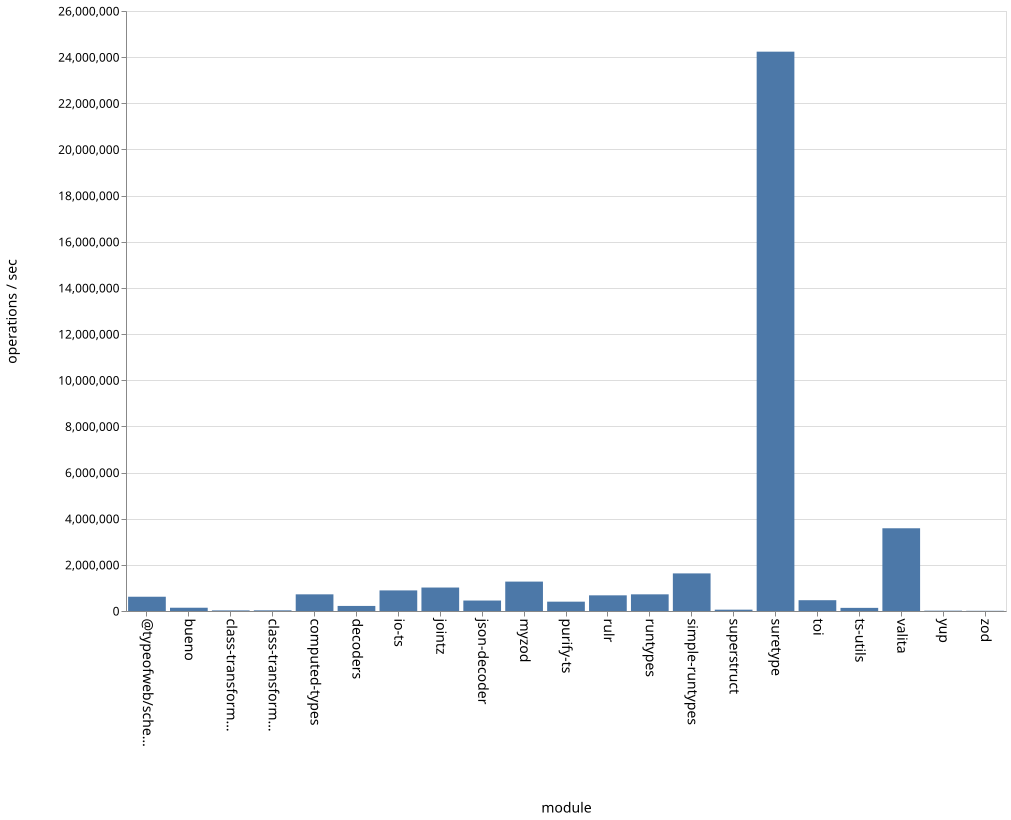

The data file committed next to this chart (first rows):
name, ops
bueno, 140706
class-transformer-validator-async, 25988
class-transformer-validator-sync, 28590
computed-types, 721406
decoders, 218829
io-ts, 891396
jointz, 1018166
json-decoder, 452652
myzod, 1275359
purify-ts, 403945
rulr, 679347
runtypes, 722438
simple-runtypes, 1630595
superstruct, 57937
suretype, 24236878
toi, 467554
ts-utils, 136103
@typeofweb/schema, 617642
valita, 3585185
yup, 13237
zod, 8816
